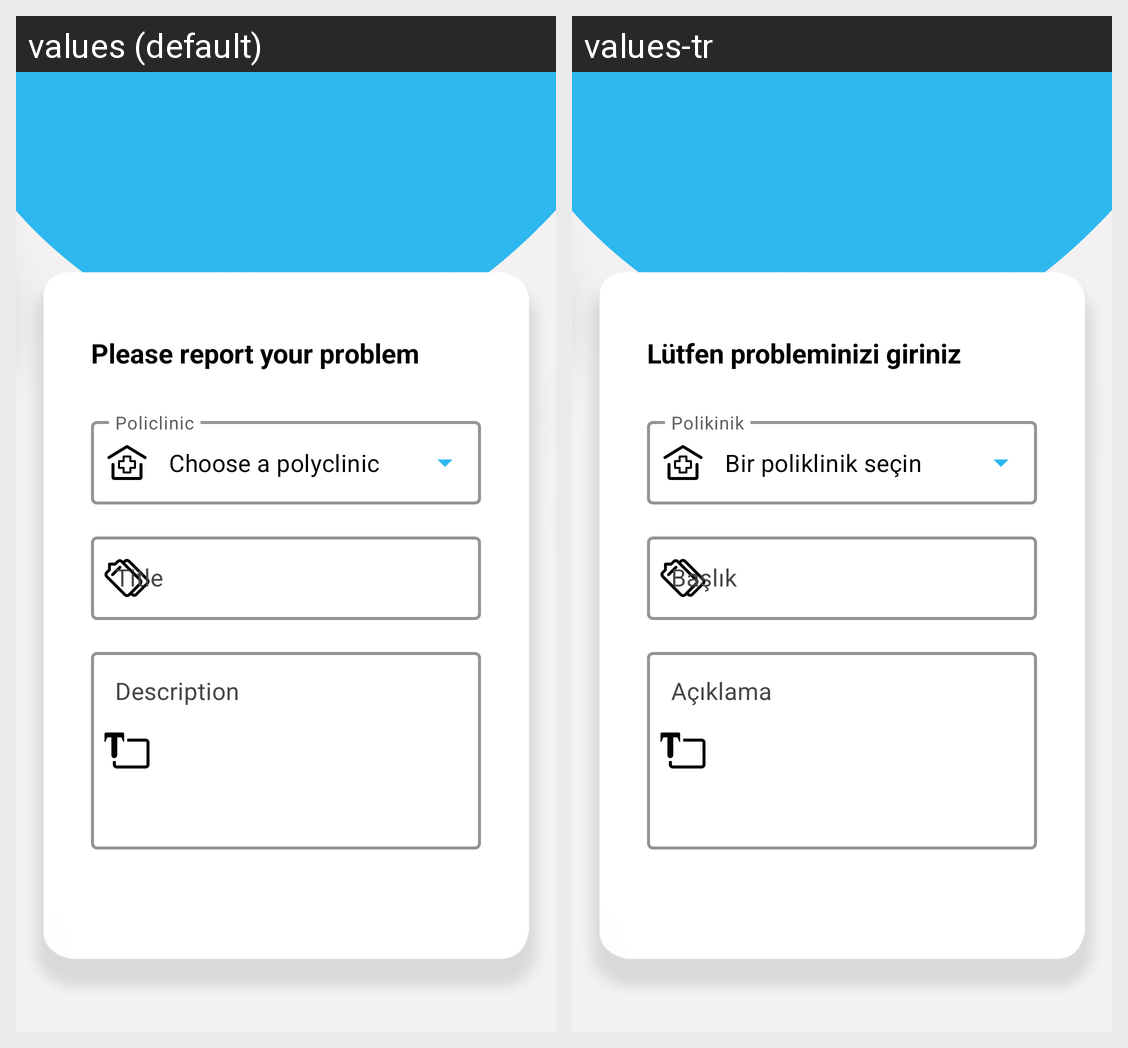

Strings drawn on this Android screen and how each of the app's shown locales translates them:
Android screen res/layout/fragment_home.xml rendered under 2 locales, left to right: values (default), values-tr. Device: Nexus 5 (rendered at 1080×1920; each locale shown at half size, 540×960, under a caption strip naming it); theme Theme.DoktaraSor.
Strings drawn on this screen, with the default value and each locale's value (text and hints the layout hard-codes, and strings that could not be matched under every locale, appear in the picture but are not listed):

please_report_your_problem
  values: Please report your problem
  values-tr: Lütfen probleminizi giriniz

choose_a_polyclinic
  values: Choose a polyclinic
  values-tr: Bir poliklinik seçin
